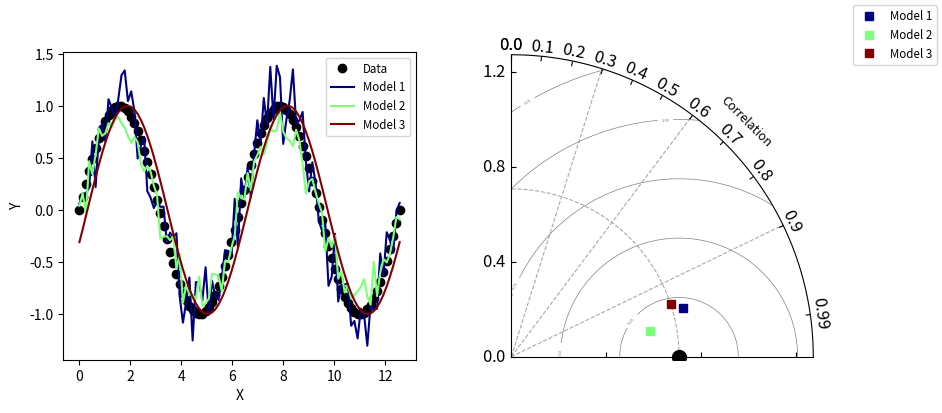

Here is the Python script that generated this plot:
#!/usr/bin/env python
# Copyright: This document has been placed in the public domain.

"""
Taylor diagram (Taylor, 2001) test implementation.

http://www-pcmdi.llnl.gov/about/staff/Taylor/CV/Taylor_diagram_primer.htm
"""

__version__ = "Time-stamp: <2012-02-17 20:59:35 ycopin>"
__author__ = "Yannick Copin <yannick.copin@laposte.net>"

import numpy as NP
import matplotlib.pyplot as PLT

class TaylorDiagram(object):
    """Taylor diagram: plot model standard deviation and correlation
    to reference (data) sample in a single-quadrant polar plot, with
    r=stddev and theta=arccos(correlation).
    """

    def __init__(self, refstd, fig=None, rect=111, label=None,cors=[0.3,0.6,0.9]):
        """Set up Taylor diagram axes, i.e. single quadrant polar
        plot, using mpl_toolkits.axisartist.floating_axes. refstd is
        the reference standard deviation to be compared to.
        """

        from matplotlib.projections import PolarAxes
        import mpl_toolkits.axisartist.floating_axes as FA
        import mpl_toolkits.axisartist as axisartist
        import mpl_toolkits.axisartist.grid_finder as GF

        self.refstd = refstd            # Reference standard deviation

        tr = PolarAxes.PolarTransform()

        # Correlation labels
        rlocs = NP.concatenate((NP.arange(10)/10.,[0.,0.99]))
        tlocs = NP.arccos(rlocs)        # Conversion to polar angles
        gl1 = GF.FixedLocator(tlocs)    # Positions
        tf1 = GF.DictFormatter(dict(zip(tlocs, map(str,rlocs))))

        # Standard deviation axis extent
        self.smin = 0.0
        self.smax = 1.8*self.refstd

        gl2=GF.MaxNLocator(10) #[0, 0.2,0.4,0.6, 0.8,1.0,1.2,1.4]
        ghelper = FA.GridHelperCurveLinear(tr,
                                           extremes=(0,NP.pi/2.0, # 1st quadrant
                                                     self.smin,self.smax),
                                           grid_locator1=gl1,
                                           grid_locator2=gl2,
                                           tick_formatter1=tf1,
                                           tick_formatter2=None,
                                           )
        ghelper.grid_finder.grid_locator2._nbins = 4

        if fig is None:
            fig = PLT.figure()

        ax = FA.FloatingSubplot(fig, rect, grid_helper=ghelper)
        fig.add_subplot(ax)

        # Adjust axes
        PLT.setp(ax.spines.values(), visible=False)
        ax.axis["top"].set_axis_direction("bottom")  # "Angle axis"
        ax.axis["top"].toggle(ticklabels=True, label=True)
        ax.axis["top"].major_ticklabels.set_axis_direction("top")
        ax.axis["top"].label.set_axis_direction("top")
        ax.axis["top"].label.set_text("Correlation")
        ax.axis["top"].label.set_fontsize(9)
        ax.axis[:].major_ticklabels.set_fontsize(12)

        ax.axis["left"].set_axis_direction("right") # "X axis"
        ax.axis["left"].toggle(ticklabels=True, label=True)
        ax.axis["left"].toggle(ticklabels=False, label=False)
        ax.axis["left"].label.set_text("Normalized std.")
        ax.axis["left"].label.set_fontsize(9)

        ax.axis["right"].set_axis_direction("top")   # "Y axis"
        ax.axis["right"].toggle(ticklabels=True, label=True)
        ax.axis["right"].major_ticklabels.set_axis_direction("left")
        ax.axis["right"].label.set_fontsize(9)

        ax.axis["bottom"].set_visible(False)         # Useless
        
        # Contours along standard deviations
        ax.grid(False)

        self._ax = ax                   # Graphical axes
        self.ax = ax.get_aux_axes(tr)   # Polar coordinates

        # Add reference point and stddev contour
        l, = self.ax.plot([0], self.refstd, color='black',marker='o',
                          ls='', ms=10)
        t = NP.linspace(0, NP.pi/2.0)
        r = NP.zeros_like(t) + self.refstd
        lines=self.ax.plot(t,r, color='darkgray',ls='--', label='_',zorder=0,lw=0.8)
        for isec in cors:
          rad=NP.arccos(isec)
          stds=NP.linspace(self.smin,self.smax)
          rad0=[rad for x in stds]
          lines=self.ax.plot(rad0,stds, color='darkgray',ls='--',zorder=0,lw=0.8)
        self.samplePoints = [l]

    def add_sample(self, stddev, corrcoef, *args, **kwargs):
        """Add sample (stddev,corrcoeff) to the Taylor diagram. args
        and kwargs are directly propagated to the Figure.plot
        command."""

        l, = self.ax.plot(NP.arccos(corrcoef), stddev,
                          *args, **kwargs) # (theta,radius)
        self.samplePoints.append(l)

        return l

    def add_contours(self, levels=5, **kwargs):
        """Add constant centered RMS difference contours."""

        rs,ts = NP.meshgrid(NP.linspace(self.smin,self.smax),
                            NP.linspace(0,NP.pi/2.0))
        # Compute centered RMS difference
        rms = NP.sqrt(self.refstd**2 + rs**2 - 2*self.refstd*rs*NP.cos(ts))
        
        contours = self.ax.contour(ts, rs, rms, levels,linewidths=0.5,ls='--',zorder=0, **kwargs)
        #contours = self.ax.contour(ts, rs, rms, levels,linewidths=0.01, **kwargs)

        return contours


if __name__=='__main__':

    # Reference dataset
    x = NP.linspace(0,4*NP.pi,100)
    data = NP.sin(x)
    refstd = data.std(ddof=1)           # Reference standard deviation

    # Models
    m1 = data + 0.2*NP.random.randn(len(x))    # Model 1
    m2 = 0.8*data + .1*NP.random.randn(len(x)) # Model 2
    m3 = NP.sin(x-NP.pi/10)                    # Model 3

    # Compute stddev and correlation coefficient of models
    samples = NP.array([ [m.std(ddof=1), NP.corrcoef(data, m)[0,1]]
                         for m in (m1,m2,m3)])

    fig = PLT.figure(figsize=(10,4))
    
    ax1 = fig.add_subplot(1,2,1, xlabel='X', ylabel='Y')
    # Taylor diagram
    dia = TaylorDiagram(refstd, fig=fig, rect=122, label="Reference")

    colors = PLT.matplotlib.cm.jet(NP.linspace(0,1,len(samples)))

    ax1.plot(x,data,'ko', label='Data')
    for i,m in enumerate([m1,m2,m3]):
        ax1.plot(x,m, c=colors[i], label='Model %d' % (i+1))
    ax1.legend(numpoints=1, prop=dict(size='small'), loc='best')

    # Add samples to Taylor diagram
    for i,(stddev,corrcoef) in enumerate(samples):
        dia.add_sample(stddev, corrcoef, marker='s', markersize=6,ls='', c=colors[i],
                       label="Model %d" % (i+1))

    # Add RMS contours, and label them
    contours = dia.add_contours(colors='0.5')
    PLT.clabel(contours, inline=0.1, fontsize=3)

    # Add a figure legend
    fig.legend(dia.samplePoints,
               [ p.get_label() for p in dia.samplePoints ],
               numpoints=1, prop=dict(size='small'), loc='upper right')


    PLT.show()

